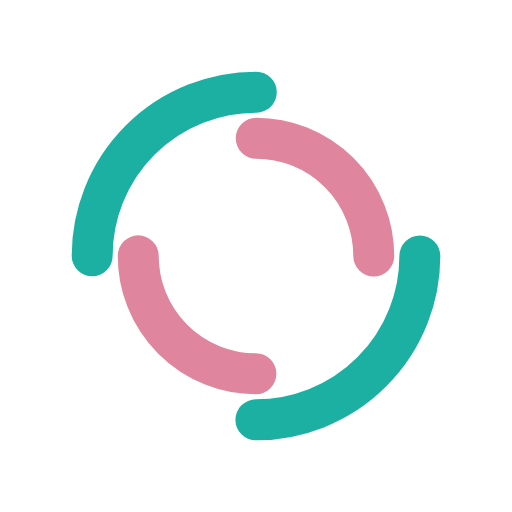
t = 0.00 s
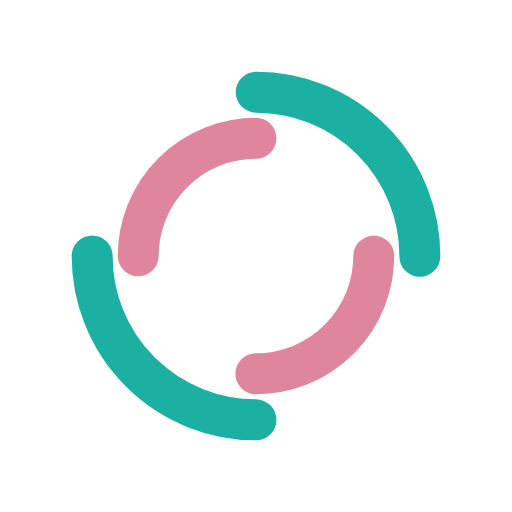
t = 0.25 s
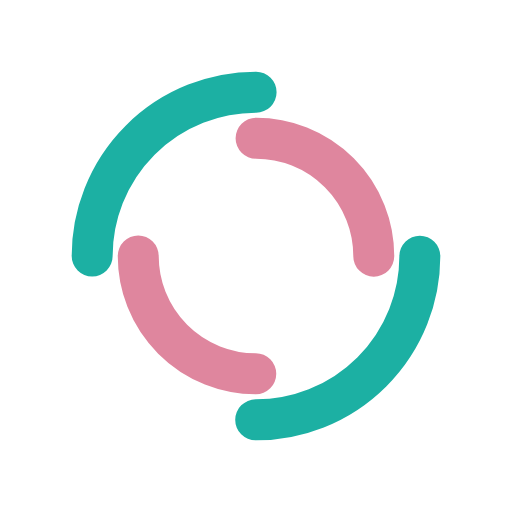
t = 0.50 s
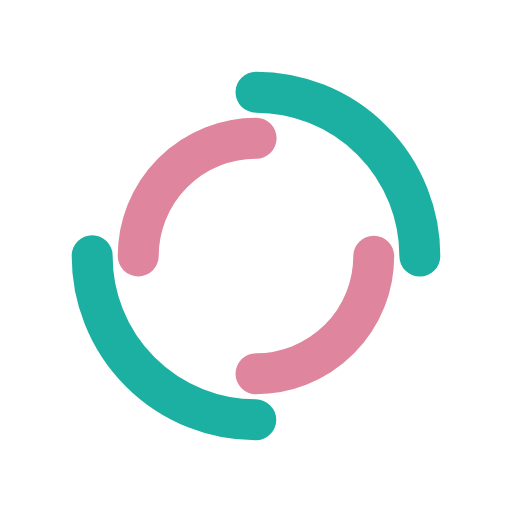
t = 0.75 s

The animated SVG that drew these frames (rendered in a browser with its animation timeline set to each time). Animation: 2 SMIL elements (animateTransform=2); one cycle of 1.00 s, repeats indefinitely.

<?xml version="1.0" encoding="utf-8"?>
<svg xmlns="http://www.w3.org/2000/svg" xmlns:xlink="http://www.w3.org/1999/xlink" style="margin: auto; background: none; display: block; shape-rendering: auto;" width="200px" height="200px" viewBox="0 0 100 100" preserveAspectRatio="xMidYMid">
<circle cx="50" cy="50" r="32" stroke-width="8" stroke="#1cb0a3" stroke-dasharray="50.26548245743669 50.26548245743669" fill="none" stroke-linecap="round">
  <animateTransform attributeName="transform" type="rotate" dur="1s" repeatCount="indefinite" keyTimes="0;1" values="0 50 50;360 50 50"></animateTransform>
</circle>
<circle cx="50" cy="50" r="23" stroke-width="8" stroke="#df869e" stroke-dasharray="36.12831551628262 36.12831551628262" stroke-dashoffset="36.12831551628262" fill="none" stroke-linecap="round">
  <animateTransform attributeName="transform" type="rotate" dur="1s" repeatCount="indefinite" keyTimes="0;1" values="0 50 50;-360 50 50"></animateTransform>
</circle>
<!-- [ldio] generated by https://loading.io/ --></svg>